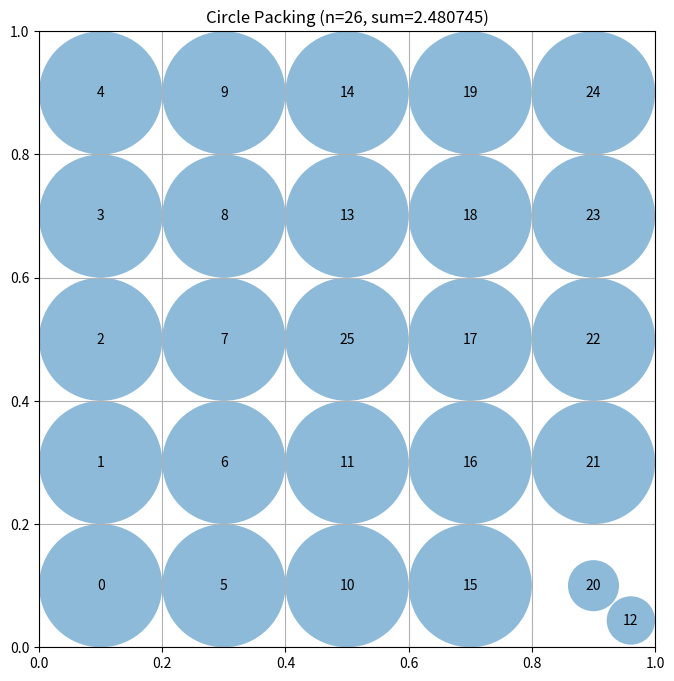

Generate this figure with matplotlib:
# EVOLVE-BLOCK-START
import numpy as np

def construct_packing():
    # start from a regular 5×5 grid plus a centre point
    pts = [[0.1 + i * 0.2, 0.1 + j * 0.2] for i in range(5) for j in range(5)]
    pts.append([0.5, 0.5])
    centers = np.array(pts[:26])
    n = centers.shape[0]

    def radii(c):
        # distance to the four sides of the unit square
        border = np.minimum.reduce([c[:, 0], c[:, 1], 1 - c[:, 0], 1 - c[:, 1]])
        # half the distance to the nearest neighbour
        d = np.linalg.norm(c[:, None, :] - c[None, :, :], axis=2)
        np.fill_diagonal(d, np.inf)
        neigh = d.min(axis=1) / 2.0
        return np.minimum(border, neigh)

    best_c = centers.copy()
    best_r = radii(best_c)
    best_sum = best_r.sum()

    rng = np.random.default_rng()
    # more extensive stochastic search (mix of uniform jumps and Gaussian tweaks)
    for _ in range(12000):
        i = rng.integers(n)
        trial = best_c.copy()
        if rng.random() < 0.7:
            # uniform random relocation for the selected point
            trial[i] = rng.random(2)
        else:
            # small Gaussian perturbation, kept inside the unit square
            trial[i] = np.clip(trial[i] + rng.normal(scale=0.05, size=2), 0.0, 1.0)
        r = radii(trial)
        s = r.sum()
        if s > best_sum:
            best_c, best_r, best_sum = trial, r, s

    return best_c, best_r, best_sum
# EVOLVE-BLOCK-END


# This part remains fixed (not evolved)
def run_packing():
    """Run the circle packing constructor for n=26"""
    centers, radii, sum_radii = construct_packing()
    return centers, radii, sum_radii


def visualize(centers, radii):
    """
    Visualize the circle packing

    Args:
        centers: np.array of shape (n, 2) with (x, y) coordinates
        radii: np.array of shape (n) with radius of each circle
    """
    import matplotlib.pyplot as plt
    from matplotlib.patches import Circle

    fig, ax = plt.subplots(figsize=(8, 8))

    # Draw unit square
    ax.set_xlim(0, 1)
    ax.set_ylim(0, 1)
    ax.set_aspect("equal")
    ax.grid(True)

    # Draw circles
    for i, (center, radius) in enumerate(zip(centers, radii)):
        circle = Circle(center, radius, alpha=0.5)
        ax.add_patch(circle)
        ax.text(center[0], center[1], str(i), ha="center", va="center")

    plt.title(f"Circle Packing (n={len(centers)}, sum={sum(radii):.6f})")
    plt.show()


if __name__ == "__main__":
    centers, radii, sum_radii = run_packing()
    print(f"Sum of radii: {sum_radii}")
    # AlphaEvolve improved this to 2.635

    # Uncomment to visualize:
    visualize(centers, radii)
